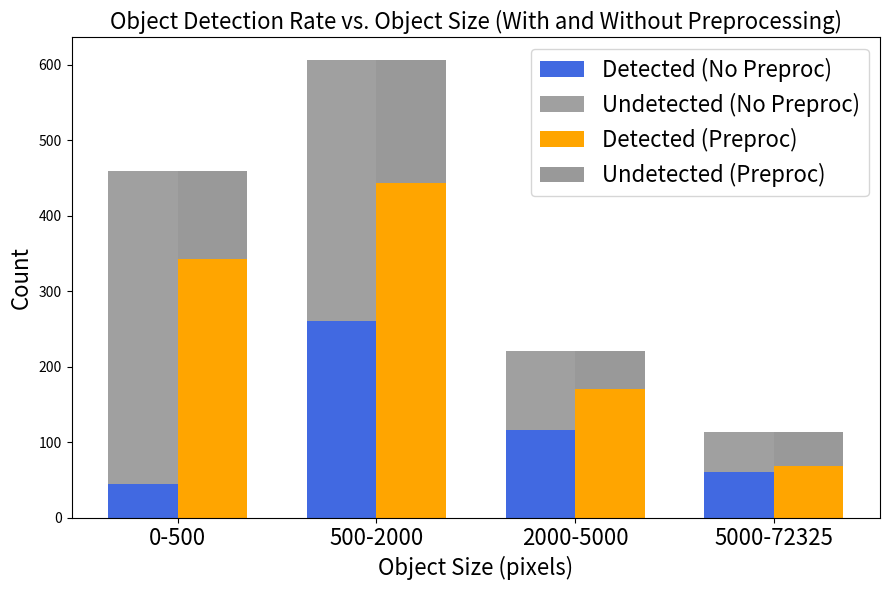

Source code (Python):
import matplotlib.pyplot as plt
import numpy as np
import pandas as pd

"""
Paste data obtained from evaluation.py here and get a chart.
"""

data1 = [(1, 3712), (1, 4189), (1, 4818), (1, 600), (0, 0), (0, 0), (1, 323), (1, 1479), (1, 868), (0, 0), (1, 980), (1, 2430), (1, 3726), (1, 943), (1, 1800), (1, 775), (0, 0), (1, 338), (1, 414), (0, 0), (1, 414), (1, 1827), (1, 729), (0, 0), (0, 0), (0, 0), (1, 4352), (1, 522), (1, 702), (0, 0), (0, 0), (1, 1908), (0, 3016), (0, 2706), (0, 1280), (0, 546), (0, 132), (0, 672), (0, 208), (0, 1404), (0, 272), (0, 324), (0, 247), (0, 352), (0, 361), (0, 817), (0, 352), (0, 285), (0, 1932), (0, 400), (0, 441), (0, 572), (0, 247), (0, 323), (0, 285), (0, 304), (0, 247), (0, 494), (0, 1080), (0, 868), (0, 546), (0, 6627), (0, 1404), (0, 570), (0, 1548), (0, 2250), (0, 1672), (0, 352), (0, 210), (0, 285), (0, 240), (0, 324), (0, 360), (0, 255), (0, 441), (0, 306), (1, 6634), (1, 8307), (1, 2107), (1, 3422), (0, 0), (0, 0), (1, 1452), (0, 0), (1, 988), (1, 2964), (1, 900), (0, 0), (0, 0), (1, 288), (0, 0), (1, 6360), (0, 0), (1, 1550), (1, 960), (0, 0), (1, 440), (0, 0), (1, 504), (1, 999), (1, 528), (0, 0), (1, 506), (0, 0), (0, 0), (0, 0), (1, 540), (1, 2990), (0, 0), (0, 806), (0, 624), (0, 1295), (0, 775), (0, 306), (0, 27144), (0, 43920), (0, 3577), (0, 1596), (0, 2494), (0, 468), (0, 255), (0, 304), (0, 1156), (0, 1512), (0, 1656), (0, 600), (0, 304), (0, 143), (0, 741), (0, 924), (0, 1560), (0, 300), (0, 308), (0, 169), (0, 1242), (0, 924), (0, 360), (0, 550), (0, 272), (1, 5618), (0, 0), (1, 630), (1, 2806), (1, 4056), (1, 1404), (1, 1804), (1, 3120), (0, 0), (0, 0), (0, 0), (0, 0), (1, 672), (0, 0), (1, 2610), (1, 3008), (0, 0), (1, 986), (0, 0), (0, 0), (1, 416), (1, 1025), (0, 0), (0, 0), (1, 3363), (1, 594), (0, 0), (1, 2232), (0, 0), (0, 0), (0, 0), (1, 450), (0, 0), (1, 1140), (0, 0), (0, 0), (0, 0), (0, 0), (0, 0), (0, 0), (1, 2200), (0, 13144), (0, 3596), (0, 1353), (0, 2300), (0, 1376), (0, 667), (0, 1518), (0, 3100), (0, 2432), (0, 1272), (0, 2695), (0, 2368), (0, 450), (0, 600), (0, 1265), (0, 1794), (0, 928), (0, 625), (0, 1056), (0, 5145), (0, 3410), (0, 690), (0, 1080), (0, 528), (0, 336), (0, 589), (0, 270), (0, 306), (0, 224), (0, 256), (0, 234), (0, 225), (0, 342), (1, 2451), (1, 702), (1, 5688), (1, 1050), (1, 3286), (1, 560), (0, 0), (0, 0), (1, 924), (1, 4186), (1, 2064), (0, 0), (1, 648), (1, 456), (1, 1426), (1, 4704), (1, 820), (1, 380), (0, 0), (0, 0), (0, 0), (1, 4180), (1, 1064), (1, 864), (1, 1102), (0, 0), (0, 0), (1, 3276), (1, 648), (1, 697), (0, 0), (1, 6308), (1, 2120), (1, 1875), (0, 0), (1, 936), (1, 4425), (0, 0), (0, 0), (0, 0), (0, 0), (1, 5400), (1, 1176), (1, 1029), (1, 11250), (0, 0), (0, 0), (0, 0), (0, 0), (1, 624), (0, 0), (1, 315), (1, 1122), (0, 0), (0, 1476), (0, 2624), (0, 264), (0, 210), (0, 165), (0, 325), (0, 225), (0, 1330), (0, 1073), (0, 1015), (0, 1056), (0, 660), (0, 884), (0, 280), (0, 240), (0, 858), (0, 143), (0, 374), (0, 684), (0, 132), (0, 1739), (0, 130), (0, 891), (0, 144), (0, 221), (0, 391), (0, 180), (0, 280), (0, 312), (0, 352), (0, 620), (0, 220), (0, 620), (0, 390), (0, 1254), (0, 560), (0, 252), (0, 154), (0, 192), (0, 418), (0, 1147), (0, 696), (0, 1092), (0, 336), (0, 1216), (0, 285), (0, 143), (0, 468), (0, 2750), (0, 180), (0, 224), (0, 208), (0, 323), (0, 420), (0, 1131), (0, 460), (0, 1295), (0, 480), (0, 800), (0, 666), (0, 2204), (0, 1334), (0, 522), (0, 182), (0, 648), (0, 225), (0, 10191), (0, 1406), (0, 880), (0, 360), (1, 2028), (1, 972), (1, 1295), (0, 0), (1, 810), (0, 0), (0, 0), (0, 0), (1, 450), (0, 0), (0, 0), (1, 462), (0, 0), (0, 0), (1, 1978), (0, 0), (0, 0), (0, 0), (0, 0), (0, 0), (0, 0), (1, 1872), (1, 456), (1, 552), (0, 0), (0, 0), (0, 1892), (0, 304), (0, 240), (0, 1088), (0, 770), (0, 396), (0, 132), (0, 2565), (0, 1235), (0, 280), (0, 280), (0, 27234), (0, 1273), (0, 1850), (0, 1824), (0, 400), (0, 308), (0, 345), (0, 238), (0, 560), (0, 484), (0, 306), (0, 493), (0, 1023), (0, 1665), (0, 416), (0, 247), (0, 2160), (0, 2080), (0, 528), (0, 252), (0, 936), (0, 240), (0, 2236), (0, 2738), (0, 768), (0, 540), (0, 340), (0, 294), (1, 72325), (1, 17160), (1, 16756), (1, 2120), (0, 0), (1, 4851), (1, 2499), (1, 6873), (1, 11115), (1, 2747), (0, 0), (1, 4032), (1, 1040), (0, 0), (1, 925), (0, 0), (1, 1224), (1, 2668), (0, 0), (0, 0), (1, 4320), (1, 1160), (0, 0), (0, 0), (0, 0), (0, 0), (1, 1575), (0, 0), (1, 399), (1, 1400), (1, 8460), (1, 480), (0, 0), (1, 493), (0, 0), (0, 0), (0, 0), (0, 0), (0, 0), (1, 1440), (0, 0), (0, 0), (0, 0), (1, 486), (0, 0), (1, 702), (0, 4240), (0, 1548), (0, 2116), (0, 4148), (0, 598), (0, 210), (0, 4116), (0, 3204), (0, 12276), (0, 2470), (0, 11110), (0, 1215), (0, 1496), (0, 532), (0, 420), (0, 2576), (0, 5040), (0, 240), (0, 2600), (0, 270), (0, 1036), (0, 1120), (0, 399), (0, 2646), (0, 300), (0, 336), (0, 456), (0, 169), (0, 255), (0, 384), (0, 484), (0, 360), (0, 360), (0, 288), (0, 144), (0, 2652), (0, 4032), (0, 228), (0, 638), (0, 275), (0, 256), (0, 240), (0, 306), (0, 675), (0, 320), (0, 420), (0, 306), (0, 361), (1, 4422), (1, 3840), (1, 806), (1, 6804), (1, 7040), (1, 3584), (1, 6272), (0, 0), (1, 928), (1, 1802), (1, 544), (0, 0), (1, 3010), (0, 0), (1, 380), (1, 1260), (0, 0), (1, 567), (1, 9785), (0, 0), (1, 594), (1, 4140), (0, 0), (1, 598), (1, 3948), (0, 0), (1, 960), (1, 1216), (1, 675), (0, 0), (1, 306), (0, 0), (1, 540), (0, 0), (0, 0), (1, 1080), (0, 0), (1, 1534), (0, 2120), (0, 330), (0, 15476), (0, 627), (0, 228), (0, 840), (0, 672), (0, 576), (0, 1040), (0, 640), (0, 435), (0, 1365), (0, 432), (0, 594), (0, 2585), (0, 360), (0, 255), (0, 378), (0, 589), (0, 528), (0, 480), (0, 460), (0, 8308), (0, 774), (0, 360), (0, 195), (0, 1610), (0, 897), (0, 405), (0, 392), (0, 1598), (0, 396), (0, 304), (0, 323), (0, 1539), (0, 210), (0, 384), (0, 285), (1, 31234), (1, 11877), (1, 5100), (1, 70374), (1, 1504), (1, 12726), (1, 3355), (1, 2296), (1, 1760), (1, 21420), (1, 729), (0, 0), (1, 3276), (1, 1568), (1, 2496), (1, 957), (0, 0), (1, 1260), (0, 0), (1, 864), (1, 3312), (1, 408), (0, 0), (0, 0), (1, 990), (0, 0), (1, 3904), (1, 19575), (0, 0), (1, 1880), (1, 5544), (0, 0), (1, 1216), (1, 660), (0, 0), (1, 900), (0, 0), (1, 3933), (1, 1312), (0, 0), (0, 0), (1, 2800), (0, 0), (1, 960), (0, 0), (0, 0), (1, 546), (0, 0), (1, 1044), (1, 1980), (0, 0), (1, 12882), (0, 0), (1, 484), (0, 0), (0, 0), (1, 1938), (0, 0), (0, 0), (0, 6864), (0, 9328), (0, 11136), (0, 2205), (0, 8455), (0, 2646), (0, 6270), (0, 5555), (0, 13780), (0, 8448), (0, 6816), (0, 360), (0, 14904), (0, 483), (0, 187), (0, 825), (0, 352), (0, 384), (0, 1640), (0, 594), (0, 550), (0, 312), (0, 352), (0, 2544), (0, 5320), (0, 1517), (0, 930), (0, 374), (0, 464), (0, 256), (0, 1540), (0, 1974), (0, 6528), (0, 2610), (0, 360), (0, 780), (0, 2320), (0, 1760), (0, 4708), (0, 2860), (0, 192), (0, 525), (0, 338), (0, 920), (0, 725), (0, 255), (0, 441), (0, 324), (0, 360), (0, 221), (1, 7238), (1, 3264), (1, 6560), (1, 7084), (1, 4410), (1, 3108), (1, 5369), (0, 0), (1, 3551), (1, 899), (1, 625), (1, 8112), (0, 0), (1, 500), (0, 0), (1, 1998), (1, 1400), (0, 0), (0, 0), (0, 0), (0, 0), (0, 0), (0, 0), (1, 540), (1, 460), (1, 3762), (1, 567), (0, 0), (0, 0), (0, 0), (1, 3078), (0, 0), (0, 0), (0, 0), (0, 0), (0, 0), (0, 0), (0, 0), (0, 0), (0, 1392), (0, 6461), (0, 1292), (0, 1476), (0, 782), (0, 625), (0, 468), (0, 1548), (0, 3330), (0, 1554), (0, 1505), (0, 1120), (0, 324), (0, 2016), (0, 306), (0, 1156), (0, 350), (0, 1452), (0, 5776), (0, 2223), (0, 7280), (0, 2744), (0, 2772), (0, 1786), (0, 15232), (0, 272), (0, 612), (0, 442), (0, 650), (0, 1776), (0, 456), (0, 440), (0, 378), (1, 2340), (0, 0), (1, 812), (1, 1505), (1, 1015), (1, 1015), (1, 754), (0, 0), (1, 1568), (1, 1505), (0, 0), (1, 900), (0, 0), (1, 783), (1, 1947), (0, 0), (0, 0), (1, 432), (0, 0), (1, 1102), (1, 648), (0, 0), (1, 3854), (0, 0), (0, 0), (0, 0), (0, 0), (1, 738), (1, 858), (1, 3290), (1, 1216), (0, 0), (0, 0), (0, 1176), (0, 3172), (0, 2915), (0, 8835), (0, 1330), (0, 624), (0, 288), (0, 234), (0, 368), (0, 351), (0, 13068), (0, 1804), (0, 551), (0, 1260), (0, 720), (0, 1015), (0, 480), (0, 551), (0, 684), (0, 1353), (0, 336), (0, 504), (0, 441), (0, 1131), (0, 754), (0, 552), (0, 598), (0, 289), (0, 380), (0, 675), (0, 272), (0, 272), (0, 240), (0, 140), (1, 1395), (1, 2024), (1, 3136), (1, 1320), (1, 4118), (0, 0), (1, 1056), (1, 726), (0, 0), (0, 0), (0, 0), (0, 0), (1, 324), (0, 0), (1, 1287), (0, 0), (0, 0), (0, 0), (1, 1288), (0, 0), (0, 0), (1, 399), (1, 3828), (0, 0), (1, 598), (0, 0), (0, 0), (1, 5600), (1, 1200), (0, 0), (1, 400), (1, 812), (0, 0), (0, 0), (1, 435), (0, 0), (0, 0), (0, 0), (1, 3264), (1, 1116), (0, 0), (1, 702), (0, 0), (0, 1692), (0, 340), (0, 1375), (0, 3234), (0, 910), (0, 990), (0, 1232), (0, 1440), (0, 1320), (0, 2880), (0, 5301), (0, 2800), (0, 3036), (0, 928), (0, 1113), (0, 960), (0, 2025), (0, 2010), (0, 1056), (0, 696), (0, 437), (0, 1476), (0, 1107), (0, 441), (0, 810), (0, 832), (0, 567), (0, 2491), (0, 420), (0, 300), (0, 3233), (0, 361), (0, 456), (0, 1120), (0, 260), (0, 2508), (0, 1677), (0, 912), (0, 462), (0, 420), (1, 23970), (1, 4588), (1, 3551), (1, 2156), (1, 1190), (1, 1118), (0, 0), (1, 1152), (1, 918), (1, 805), (0, 0), (1, 342), (0, 0), (0, 0), (0, 0), (1, 609), (1, 484), (0, 0), (1, 2700), (1, 1470), (0, 0), (1, 540), (0, 0), (0, 0), (0, 0), (1, 1364), (1, 400), (0, 0), (0, 0), (0, 0), (1, 2310), (0, 0), (1, 640), (1, 1260), (0, 0), (0, 3666), (0, 288), (0, 264), (0, 255), (0, 441), (0, 2064), (0, 1050), (0, 288), (0, 1170), (0, 2040), (0, 504), (0, 1116), (0, 483), (0, 560), (0, 368), (0, 323), (0, 575), (0, 1558), (0, 494), (0, 1394), (0, 289), (0, 528), (0, 1677), (0, 576), (0, 1470), (0, 289), (0, 1476), (0, 221), (0, 312), (0, 300), (0, 700), (0, 600), (0, 400), (0, 522), (0, 272), (1, 3712), (1, 884), (1, 1760), (1, 1260), (1, 2597), (1, 2013), (1, 1188), (0, 0), (1, 4214), (1, 1260), (1, 3864), (1, 9576), (1, 667), (0, 0), (1, 1508), (1, 1320), (1, 644), (1, 720), (0, 0), (1, 18975), (1, 1050), (1, 396), (1, 560), (1, 820), (1, 3283), (0, 0), (1, 567), (1, 1600), (1, 1320), (1, 19817), (1, 851), (1, 1924), (1, 810), (0, 0), (1, 768), (0, 0), (1, 528), (0, 0), (1, 943), (0, 0), (1, 7425), (1, 1680), (1, 832), (0, 0), (0, 0), (0, 0), (0, 0), (1, 2132), (0, 0), (1, 1769), (1, 648), (0, 0), (0, 0), (0, 0), (1, 1892), (0, 0), (0, 416), (0, 306), (0, 609), (0, 266), (0, 375), (0, 192), (0, 285), (0, 182), (0, 392), (0, 196), (0, 224), (0, 330), (0, 351), (0, 180), (0, 980), (0, 400), (0, 238), (0, 6630), (0, 580), (0, 368), (0, 408), (0, 1550), (0, 3333), (0, 20020), (0, 504), (0, 560), (0, 306), (0, 228), (0, 360), (0, 3960), (0, 315), (0, 15552), (0, 1020), (0, 576), (0, 600), (0, 240), (0, 285), (0, 504), (0, 1254), (0, 840), (0, 3224), (0, 1862), (0, 1435), (0, 630), (0, 768), (0, 1080), (0, 468), (0, 195), (0, 672), (0, 414), (0, 5762), (0, 230), (0, 1720), (0, 399), (0, 3038), (0, 1512), (0, 2090), (0, 1014), (0, 1290), (0, 384), (0, 1419), (0, 576), (0, 320), (0, 684), (0, 187), (0, 143), (0, 864), (0, 110), (0, 221), (0, 169), (0, 527), (0, 285), (0, 294), (0, 255), (0, 320), (0, 156), (0, 210), (0, 399), (0, 361), (1, 3922), (1, 5929), (1, 7920), (1, 840), (1, 621), (1, 4472), (1, 31504), (1, 2050), (1, 552), (0, 0), (0, 0), (1, 1380), (1, 960), (1, 5904), (0, 0), (1, 1558), (0, 0), (1, 1504), (1, 1887), (1, 493), (0, 0), (0, 0), (0, 0), (0, 0), (0, 0), (1, 720), (1, 3835), (0, 0), (0, 0), (1, 2790), (0, 0), (0, 0), (0, 0), (1, 1517), (1, 1840), (0, 0), (0, 2014), (0, 2756), (0, 4992), (0, 1152), (0, 658), (0, 1650), (0, 1920), (0, 400), (0, 240), (0, 240), (0, 667), (0, 630), (0, 204), (0, 462), (0, 462), (0, 609), (0, 224), (0, 675), (0, 1242), (0, 224), (0, 221), (0, 216), (0, 420), (0, 3420), (0, 1092), (0, 1081), (0, 414), (0, 840), (0, 306), (0, 117), (0, 450), (0, 253), (0, 837), (0, 406), (0, 520), (0, 812), (0, 1541), (0, 308), (0, 690), (0, 351), (0, 247), (0, 435), (0, 247), (0, 224), (1, 3172), (1, 3136), (1, 1914), (1, 2146), (1, 1296), (1, 1404), (1, 704), (0, 0), (0, 0), (0, 0), (1, 2376), (1, 924), (1, 576), (1, 1848), (0, 0), (1, 735), (1, 728), (1, 15950), (1, 4015), (1, 630), (1, 775), (1, 1610), (1, 3355), (0, 0), (1, 324), (1, 754), (0, 0), (1, 2408), (0, 0), (0, 0), (1, 1475), (0, 0), (1, 924), (1, 15985), (1, 8250), (0, 0), (0, 0), (1, 1116), (0, 0), (0, 0), (1, 3498), (1, 486), (1, 768), (0, 0), (0, 0), (1, 2080), (1, 3780), (0, 0), (1, 1638), (0, 0), (0, 0), (0, 0), (1, 984), (0, 0), (0, 0), (0, 0), (0, 0), (0, 0), (1, 1612), (0, 0), (0, 0), (1, 888), (0, 2117), (0, 846), (0, 2340), (0, 432), (0, 360), (0, 8181), (0, 5712), (0, 6675), (0, 1608), (0, 10842), (0, 504), (0, 378), (0, 240), (0, 416), (0, 464), (0, 240), (0, 1530), (0, 736), (0, 169), (0, 272), (0, 216), (0, 224), (0, 1480), (0, 1872), (0, 1276), (0, 1188), (0, 252), (0, 308), (0, 924), (0, 702), (0, 308), (0, 540), (0, 280), (0, 17017), (0, 1536), (0, 850), (0, 196), (0, 1332), (0, 1584), (0, 1560), (0, 440), (0, 384), (0, 525), (0, 420), (0, 266), (0, 464), (0, 450), (0, 2016), (0, 1092), (0, 812), (0, 774), (0, 260), (0, 288), (0, 288), (0, 396), (0, 616), (0, 377), (0, 312), (0, 550), (0, 1044), (0, 132), (0, 130), (0, 240), (0, 650), (0, 608), (0, 180), (0, 130), (0, 432), (0, 600), (1, 2850), (1, 4221), (1, 1316), (0, 0), (1, 870), (0, 0), (1, 3796), (1, 750), (1, 2013), (1, 1540), (0, 0), (1, 600), (0, 0), (0, 0), (1, 725), (0, 0), (1, 572), (0, 0), (1, 700), (1, 1540), (0, 0), (1, 2190), (0, 0), (0, 0), (1, 1280), (0, 0), (1, 506), (0, 0), (1, 9555), (0, 0), (1, 660), (0, 0), (1, 1722), (0, 0), (0, 0), (0, 0), (1, 1254), (0, 2888), (0, 1416), (0, 3002), (0, 2432), (0, 308), (0, 576), (0, 1287), (0, 2064), (0, 2544), (0, 1496), (0, 858), (0, 9372), (0, 380), (0, 450), (0, 336), (0, 2304), (0, 2976), (0, 741), (0, 651), (0, 765), (0, 992), (0, 1968), (0, 378), (0, 224), (0, 240), (0, 418), (0, 340), (0, 400), (0, 225), (0, 154), (0, 810), (0, 1312), (0, 621), (0, 1444), (0, 2538), (0, 957), (0, 899), (0, 588), (0, 540), (0, 1440), (0, 1056), (0, 806), (0, 323), (1, 21122), (1, 23881), (1, 20445), (0, 0), (1, 1242), (1, 1184), (1, 2880), (1, 2420), (1, 4368), (0, 0), (1, 3190), (1, 1836), (0, 0), (0, 0), (1, 2090), (0, 0), (1, 3519), (0, 0), (0, 0), (0, 0), (0, 0), (1, 598), (1, 3540), (1, 832), (1, 805), (1, 696), (0, 0), (0, 0), (1, 858), (0, 0), (1, 1148), (0, 0), (0, 0), (0, 0), (1, 12804), (1, 3087), (0, 1377), (0, 260), (0, 2842), (0, 374), (0, 1221), (0, 182), (0, 403), (0, 667), (0, 437), (0, 540), (0, 1107), (0, 1176), (0, 320), (0, 676), (0, 1452), (0, 480), (0, 3560), (0, 308), (0, 1122), (0, 10340), (0, 3328), (0, 576), (0, 3519), (0, 891), (0, 1500), (0, 1755), (0, 2496), (0, 6681), (0, 1960), (0, 1989), (0, 7644), (0, 380), (0, 255), (0, 432), (0, 15620), (0, 2050), (0, 1804), (0, 936), (0, 486), (1, 3640), (1, 2100), (1, 7304), (1, 1760), (1, 4400), (1, 1911), (0, 0), (0, 0), (1, 1295), (1, 2597), (1, 494), (1, 2080), (1, 1890), (1, 2944), (0, 0), (1, 1927), (0, 0), (0, 0), (0, 0), (1, 990), (1, 704), (1, 777), (1, 627), (1, 702), (0, 0), (1, 5070), (0, 0), (1, 1014), (1, 850), (1, 893), (1, 780), (1, 551), (1, 2080), (0, 0), (1, 1496), (1, 2898), (1, 3232), (0, 0), (1, 651), (0, 0), (1, 520), (1, 840), (0, 0), (0, 0), (1, 396), (0, 0), (0, 0), (1, 441), (0, 0), (0, 0), (0, 0), (1, 420), (0, 0), (0, 0), (1, 323), (1, 294), (0, 0), (0, 2376), (0, 7659), (0, 196), (0, 323), (0, 588), (0, 399), (0, 1120), (0, 540), (0, 1242), (0, 196), (0, 280), (0, 399), (0, 392), (0, 289), (0, 168), (0, 1260), (0, 182), (0, 504), (0, 209), (0, 510), (0, 168), (0, 160), (0, 216), (0, 196), (0, 1292), (0, 3108), (0, 832), (0, 272), (0, 170), (0, 2160), (0, 1110), (0, 1054), (0, 897), (0, 1620), (0, 1596), (0, 3816), (0, 448), (0, 196), (0, 1720), (0, 342), (0, 256), (0, 600), (0, 476), (0, 2332), (0, 360), (0, 304), (0, 1015), (0, 11340), (0, 195), (0, 357), (0, 480), (0, 378), (0, 192), (0, 240), (0, 320), (0, 550), (0, 240), (0, 1677), (0, 1107), (0, 520), (0, 6696), (0, 336), (0, 288), (0, 255), (0, 437), (0, 260), (0, 0), (1, 33852), (0, 0), (1, 7371), (1, 6804), (1, 957), (1, 400), (1, 612), (0, 0), (1, 306), (1, 1554), (1, 696), (1, 667), (0, 0), (0, 0), (1, 837), (1, 660), (1, 532), (1, 744), (1, 594), (0, 0), (0, 0), (0, 0), (1, 2760), (0, 37960), (0, 21390), (0, 4422), (0, 2016), (0, 3339), (0, 3074), (0, 432), (0, 252), (0, 3360), (0, 2668), (0, 1276), (0, 1222), (0, 440), (0, 425), (0, 943), (0, 1480), (0, 510), (0, 324), (0, 2565), (0, 323), (0, 1855), (0, 1044), (0, 1014), (0, 234), (0, 304), (0, 256), (0, 460), (0, 992), (0, 330), (0, 304), (0, 575), (0, 323), (0, 360), (0, 770), (0, 578), (0, 1225), (0, 810), (0, 288), (0, 1216), (0, 225), (0, 357), (0, 360), (0, 300), (0, 437), (0, 187), (0, 180), (0, 660), (0, 240), (1, 42411), (1, 28036), (1, 4343), (1, 1435), (0, 0), (1, 500), (1, 21168), (1, 1332), (0, 0), (0, 0), (0, 0), (1, 1155), (1, 14883), (0, 0), (1, 2418), (1, 1155), (0, 0), (1, 810), (0, 0), (1, 1376), (0, 0), (1, 20493), (1, 702), (0, 0), (1, 850), (0, 0), (0, 0), (0, 0), (1, 500), (0, 0), (1, 13936), (0, 0), (0, 0), (0, 0), (1, 456), (0, 0), (1, 3286), (1, 805), (0, 0), (1, 399), (0, 0), (0, 0), (0, 3913), (0, 1560), (0, 2601), (0, 475), (0, 396), (0, 374), (0, 468), (0, 1015), (0, 1364), (0, 352), (0, 336), (0, 368), (0, 1457), (0, 4416), (0, 1672), (0, 2968), (0, 399), (0, 195), (0, 1036), (0, 855), (0, 1748), (0, 2262), (0, 345), (0, 1330), (0, 490), (0, 2703), (0, 480), (0, 7425), (0, 7000), (0, 2116), (0, 4514), (0, 8374), (0, 322), (0, 238), (0, 357), (0, 399)]
data2 = [(1, 4189), (1, 4352), (1, 4818), (1, 1827), (1, 3726), (1, 1932), (1, 3712), (1, 546), (1, 1404), (1, 3016), (1, 2706), (1, 6627), (1, 1080), (1, 729), (1, 868), (0, 0), (1, 414), (1, 285), (1, 600), (1, 414), (1, 570), (1, 338), (1, 323), (0, 0), (1, 522), (1, 352), (1, 441), (1, 247), (1, 324), (0, 0), (1, 702), (1, 361), (1, 323), (1, 1280), (0, 0), (0, 0), (1, 868), (1, 208), (1, 360), (1, 132), (0, 0), (0, 0), (0, 0), (1, 2430), (0, 0), (0, 0), (0, 0), (0, 0), (1, 247), (1, 400), (0, 0), (1, 441), (0, 0), (0, 0), (1, 210), (1, 272), (0, 0), (1, 240), (0, 0), (1, 1479), (1, 943), (0, 0), (0, 0), (0, 0), (0, 0), (1, 285), (1, 324), (0, 0), (1, 1548), (1, 672), (0, 0), (0, 0), (1, 352), (1, 1672), (0, 0), (0, 0), (0, 0), (0, 0), (0, 0), (1, 817), (0, 0), (1, 1800), (0, 0), (0, 0), (0, 0), (0, 546), (0, 980), (0, 775), (0, 572), (0, 247), (0, 304), (0, 494), (0, 1404), (0, 1908), (0, 2250), (0, 352), (0, 285), (0, 255), (0, 306), (1, 27144), (1, 43920), (1, 2990), (1, 3577), (1, 8307), (1, 6360), (1, 2107), (1, 6634), (1, 1452), (1, 3422), (1, 504), (0, 0), (1, 1156), (1, 1656), (1, 988), (1, 924), (1, 775), (1, 468), (1, 2494), (1, 1596), (1, 540), (0, 0), (1, 528), (1, 143), (1, 506), (1, 288), (1, 2964), (1, 255), (0, 0), (1, 360), (1, 304), (0, 0), (0, 0), (1, 169), (0, 0), (1, 272), (1, 806), (1, 900), (0, 0), (0, 0), (0, 0), (0, 0), (0, 0), (1, 440), (1, 300), (0, 0), (1, 306), (0, 0), (0, 0), (0, 0), (1, 999), (0, 0), (0, 0), (0, 0), (0, 0), (0, 0), (0, 0), (0, 0), (0, 0), (0, 0), (0, 0), (1, 1550), (1, 624), (0, 0), (0, 0), (0, 0), (0, 1295), (0, 960), (0, 1512), (0, 600), (0, 304), (0, 741), (0, 924), (0, 1560), (0, 308), (0, 1242), (0, 550), (1, 2695), (1, 3120), (1, 4056), (1, 1518), (0, 0), (1, 2806), (1, 3410), (0, 0), (1, 3100), (1, 2300), (0, 0), (1, 3008), (1, 1404), (1, 3363), (0, 0), (1, 1140), (1, 594), (1, 1804), (0, 0), (1, 450), (0, 0), (1, 600), (1, 416), (1, 2200), (0, 0), (1, 630), (1, 625), (1, 2232), (1, 256), (0, 0), (1, 234), (1, 528), (0, 0), (0, 0), (0, 0), (1, 225), (1, 1376), (0, 0), (0, 0), (0, 0), (1, 342), (0, 0), (1, 1265), (1, 270), (0, 0), (0, 0), (0, 0), (0, 0), (1, 1080), (1, 986), (0, 0), (0, 0), (0, 0), (0, 0), (0, 0), (0, 0), (0, 0), (0, 0), (0, 0), (0, 0), (1, 672), (1, 2432), (1, 589), (0, 13144), (0, 2610), (0, 5618), (0, 3596), (0, 1353), (0, 667), (0, 1272), (0, 2368), (0, 450), (0, 1794), (0, 928), (0, 1056), (0, 5145), (0, 690), (0, 1025), (0, 336), (0, 306), (0, 224), (1, 11250), (1, 10191), (1, 4186), (1, 4425), (1, 5400), (1, 1476), (1, 5688), (1, 2064), (1, 2120), (1, 1176), (1, 3286), (1, 1131), (1, 924), (1, 4704), (1, 1216), (1, 1073), (0, 0), (1, 1147), (1, 4180), (1, 2451), (0, 0), (1, 620), (1, 864), (1, 6308), (1, 1064), (1, 858), (1, 165), (1, 1334), (1, 225), (1, 624), (1, 456), (0, 0), (1, 1102), (1, 1050), (1, 3276), (1, 684), (1, 936), (1, 702), (1, 240), (1, 648), (1, 648), (1, 560), (1, 208), (1, 380), (0, 0), (1, 696), (1, 800), (1, 312), (1, 820), (1, 280), (1, 360), (1, 390), (0, 0), (1, 1875), (1, 1122), (0, 0), (1, 252), (1, 285), (1, 220), (1, 620), (0, 0), (1, 891), (0, 0), (1, 884), (1, 1092), (1, 374), (0, 0), (1, 132), (1, 391), (1, 143), (1, 323), (1, 144), (1, 1015), (1, 224), (0, 0), (1, 336), (1, 280), (1, 468), (0, 0), (0, 0), (1, 522), (1, 130), (0, 0), (0, 0), (1, 1029), (0, 0), (1, 221), (1, 2624), (0, 0), (0, 0), (1, 264), (0, 0), (1, 648), (1, 325), (0, 0), (0, 0), (1, 352), (0, 0), (0, 0), (0, 0), (0, 0), (1, 697), (0, 0), (1, 1330), (1, 660), (1, 192), (0, 0), (1, 182), (0, 0), (0, 0), (0, 0), (0, 0), (0, 0), (0, 0), (0, 0), (1, 315), (0, 0), (0, 0), (0, 0), (0, 0), (0, 0), (0, 0), (0, 0), (0, 0), (1, 2204), (0, 0), (0, 210), (0, 1056), (0, 1739), (0, 180), (0, 1254), (0, 560), (0, 154), (0, 418), (0, 143), (0, 2750), (0, 1426), (0, 180), (0, 420), (0, 460), (0, 1295), (0, 480), (0, 666), (0, 225), (0, 1406), (0, 880), (1, 27234), (0, 0), (1, 1295), (1, 2565), (1, 1892), (1, 2160), (1, 2028), (1, 1978), (1, 1824), (1, 1088), (1, 1023), (1, 1850), (1, 810), (0, 0), (1, 416), (1, 972), (1, 450), (1, 345), (1, 1235), (1, 396), (1, 247), (1, 304), (0, 0), (1, 462), (1, 456), (0, 0), (0, 0), (0, 0), (0, 0), (1, 238), (1, 308), (1, 528), (1, 240), (1, 552), (1, 252), (0, 0), (0, 0), (1, 340), (0, 0), (1, 240), (0, 0), (1, 400), (1, 280), (1, 132), (1, 560), (1, 306), (0, 0), (0, 0), (1, 280), (0, 0), (0, 0), (0, 0), (0, 0), (0, 0), (0, 0), (0, 0), (0, 0), (1, 484), (0, 0), (0, 0), (0, 0), (0, 770), (0, 1273), (0, 493), (0, 1665), (0, 1872), (0, 2080), (0, 936), (0, 2236), (0, 2738), (0, 768), (0, 540), (0, 294), (1, 17160), (1, 4851), (1, 6873), (1, 2470), (1, 1548), (1, 2499), (0, 0), (1, 2747), (1, 1224), (0, 0), (0, 0), (1, 2116), (1, 925), (1, 1575), (1, 3204), (1, 2120), (1, 420), (0, 0), (1, 702), (1, 480), (0, 0), (1, 306), (1, 598), (1, 4032), (1, 360), (1, 399), (0, 0), (0, 0), (0, 0), (0, 0), (1, 484), (1, 210), (1, 300), (1, 360), (1, 256), (0, 0), (0, 0), (1, 240), (1, 399), (1, 638), (0, 0), (0, 0), (0, 0), (0, 0), (1, 336), (0, 0), (0, 0), (0, 0), (1, 2600), (0, 0), (0, 0), (1, 270), (1, 1160), (0, 0), (1, 255), (0, 0), (0, 0), (1, 486), (0, 0), (0, 0), (1, 275), (1, 1040), (0, 0), (0, 0), (1, 493), (0, 0), (0, 0), (0, 0), (0, 0), (0, 0), (0, 0), (0, 0), (1, 456), (0, 0), (0, 0), (0, 0), (0, 0), (1, 288), (0, 4240), (0, 2668), (0, 1400), (0, 4148), (0, 72325), (0, 4116), (0, 12276), (0, 11110), (0, 1215), (0, 1496), (0, 532), (0, 1440), (0, 11115), (0, 2576), (0, 5040), (0, 4320), (0, 8460), (0, 16756), (0, 1036), (0, 1120), (0, 2646), (0, 169), (0, 384), (0, 144), (0, 2652), (0, 4032), (0, 228), (0, 240), (0, 306), (0, 675), (0, 320), (0, 420), (0, 361), (1, 6804), (0, 0), (1, 3584), (1, 4422), (1, 7040), (1, 6272), (1, 4140), (1, 806), (1, 1610), (0, 0), (1, 544), (1, 1365), (1, 1216), (1, 540), (0, 0), (1, 323), (1, 627), (1, 1080), (1, 380), (0, 0), (1, 589), (1, 1802), (0, 0), (1, 3840), (1, 774), (1, 405), (1, 210), (0, 0), (1, 306), (1, 378), (1, 285), (1, 1040), (1, 1534), (1, 594), (1, 330), (1, 360), (0, 0), (1, 435), (1, 567), (1, 384), (0, 0), (0, 0), (0, 0), (0, 0), (1, 598), (1, 8308), (1, 672), (1, 2585), (0, 0), (0, 0), (1, 304), (1, 396), (1, 3010), (1, 1260), (0, 0), (1, 840), (0, 0), (1, 392), (0, 0), (0, 0), (1, 228), (0, 0), (0, 0), (0, 0), (0, 0), (1, 960), (0, 0), (1, 528), (0, 0), (0, 0), (0, 0), (0, 0), (0, 0), (0, 0), (0, 0), (1, 360), (0, 0), (1, 9785), (0, 0), (0, 0), (1, 675), (0, 0), (0, 0), (0, 0), (0, 0), (0, 0), (0, 0), (0, 0), (0, 0), (0, 0), (1, 1539), (1, 432), (0, 0), (0, 3948), (0, 2120), (0, 15476), (0, 928), (0, 576), (0, 640), (0, 594), (0, 255), (0, 480), (0, 460), (0, 195), (0, 897), (0, 1598), (1, 12726), (1, 12882), (1, 70374), (1, 31234), (1, 6528), (1, 3355), (1, 21420), (0, 0), (1, 1568), (1, 1504), (1, 1760), (1, 1980), (1, 2496), (1, 5100), (1, 729), (1, 864), (1, 957), (1, 900), (1, 2296), (1, 5544), (1, 1640), (1, 1216), (0, 0), (1, 930), (1, 483), (1, 324), (0, 0), (1, 384), (1, 1880), (0, 0), (1, 660), (1, 1260), (0, 0), (1, 990), (0, 0), (1, 594), (0, 0), (1, 3933), (1, 484), (0, 0), (1, 3276), (1, 374), (1, 920), (1, 546), (0, 0), (0, 0), (1, 1044), (0, 0), (1, 187), (1, 825), (1, 3312), (0, 0), (1, 2800), (0, 0), (1, 256), (1, 550), (0, 0), (1, 464), (0, 0), (0, 0), (0, 0), (0, 0), (0, 0), (0, 0), (0, 0), (0, 0), (1, 408), (0, 0), (0, 0), (1, 312), (0, 0), (1, 352), (0, 0), (0, 0), (0, 0), (0, 6864), (0, 9328), (0, 11136), (0, 11877), (0, 2205), (0, 8455), (0, 2646), (0, 19575), (0, 6270), (0, 5555), (0, 13780), (0, 8448), (0, 6816), (0, 360), (0, 14904), (0, 352), (0, 2544), (0, 960), (0, 5320), (0, 1517), (0, 1312), (0, 1540), (0, 1974), (0, 2610), (0, 360), (0, 780), (0, 1938), (0, 2320), (0, 1760), (0, 3904), (0, 4708), (0, 2860), (0, 192), (0, 525), (0, 338), (0, 725), (0, 255), (0, 441), (0, 360), (0, 221), (0, 0), (1, 5369), (1, 6560), (1, 7084), (1, 1400), (1, 4410), (1, 3108), (1, 3078), (1, 7238), (1, 2744), (1, 5776), (0, 0), (1, 3264), (1, 3330), (1, 7280), (1, 3551), (1, 1292), (1, 3762), (0, 0), (1, 540), (1, 1452), (1, 2772), (0, 0), (1, 899), (1, 2223), (1, 625), (1, 1548), (1, 1476), (1, 1998), (1, 567), (1, 460), (1, 782), (0, 0), (1, 468), (1, 350), (1, 1786), (0, 0), (0, 0), (0, 0), (1, 306), (1, 442), (1, 272), (1, 440), (1, 456), (1, 378), (1, 2016), (0, 0), (1, 324), (0, 0), (0, 0), (0, 0), (1, 1392), (0, 0), (0, 0), (0, 0), (1, 612), (0, 0), (0, 0), (1, 1505), (1, 1776), (1, 1554), (0, 0), (0, 0), (0, 0), (0, 0), (0, 0), (0, 0), (1, 625), (0, 0), (0, 0), (1, 1156), (0, 0), (0, 0), (0, 8112), (0, 6461), (0, 500), (0, 1120), (0, 15232), (0, 650), (1, 3854), (1, 1505), (1, 1568), (1, 2340), (1, 13068), (1, 1216), (1, 1102), (1, 1176), (1, 1947), (1, 1505), (1, 1015), (1, 551), (1, 1804), (1, 432), (0, 0), (1, 1015), (1, 812), (0, 0), (1, 900), (1, 738), (1, 272), (1, 1015), (1, 783), (1, 648), (1, 441), (1, 2915), (1, 754), (1, 240), (1, 289), (1, 351), (0, 0), (0, 0), (1, 551), (1, 598), (0, 0), (0, 0), (1, 234), (1, 288), (1, 3290), (0, 0), (0, 0), (1, 272), (1, 380), (0, 0), (0, 0), (0, 0), (1, 336), (1, 858), (0, 0), (0, 0), (0, 0), (0, 0), (0, 0), (1, 504), (0, 0), (1, 754), (0, 0), (0, 0), (0, 0), (0, 0), (1, 140), (0, 0), (0, 0), (1, 1260), (0, 0), (0, 0), (0, 0), (0, 0), (0, 0), (1, 1131), (0, 0), (0, 0), (1, 3172), (0, 0), (0, 0), (1, 675), (0, 0), (0, 0), (0, 0), (0, 0), (0, 0), (0, 0), (0, 8835), (0, 1330), (0, 624), (0, 368), (0, 720), (0, 480), (0, 684), (0, 1353), (0, 552), (1, 2024), (1, 3233), (1, 1056), (1, 3136), (1, 4118), (1, 910), (1, 1692), (1, 3036), (1, 340), (1, 1440), (1, 990), (1, 1395), (1, 2491), (0, 0), (1, 1320), (0, 0), (0, 0), (1, 1120), (1, 1287), (1, 435), (1, 598), (1, 726), (1, 3234), (1, 960), (1, 1476), (0, 0), (1, 812), (1, 1107), (0, 0), (0, 0), (1, 399), (1, 696), (1, 400), (1, 1320), (1, 1116), (1, 928), (1, 2880), (0, 0), (0, 0), (0, 0), (1, 324), (1, 437), (0, 0), (0, 0), (0, 0), (0, 0), (0, 0), (1, 260), (1, 441), (0, 0), (1, 361), (0, 0), (0, 0), (0, 0), (0, 0), (0, 0), (0, 0), (0, 0), (0, 0), (0, 0), (0, 0), (1, 810), (0, 0), (0, 0), (0, 0), (1, 1288), (1, 456), (0, 0), (0, 0), (0, 0), (0, 0), (0, 0), (0, 0), (0, 0), (0, 0), (0, 0), (0, 0), (0, 0), (0, 0), (1, 300), (0, 0), (0, 0), (0, 0), (1, 2800), (0, 0), (0, 0), (0, 0), (0, 0), (0, 0), (1, 702), (0, 0), (0, 0), (0, 3264), (0, 1375), (0, 1232), (0, 5301), (0, 5600), (0, 3828), (0, 1113), (0, 2025), (0, 2010), (0, 1056), (0, 832), (0, 567), (0, 420), (0, 1200), (0, 2508), (0, 1677), (0, 912), (0, 462), (0, 420), (1, 3551), (1, 23970), (1, 1170), (1, 4588), (1, 2310), (1, 918), (1, 1050), (1, 2040), (1, 2700), (1, 1558), (1, 2064), (0, 0), (1, 1116), (1, 1190), (1, 484), (1, 1677), (1, 1470), (1, 1152), (1, 805), (0, 0), (1, 3666), (1, 1394), (1, 1118), (1, 609), (1, 540), (1, 640), (1, 342), (1, 483), (1, 400), (0, 0), (1, 272), (1, 312), (1, 576), (1, 494), (1, 2156), (1, 522), (0, 0), (1, 300), (1, 368), (1, 264), (1, 504), (1, 221), (1, 1470), (0, 0), (0, 0), (1, 441), (1, 255), (1, 528), (0, 0), (0, 0), (0, 0), (0, 0), (0, 0), (0, 0), (0, 0), (0, 0), (1, 289), (0, 0), (0, 0), (0, 0), (0, 0), (1, 1476), (0, 0), (1, 288), (1, 288), (0, 0), (1, 575), (0, 0), (0, 0), (0, 0), (0, 0), (0, 0), (0, 0), (0, 0), (1, 560), (0, 0), (0, 0), (0, 0), (0, 0), (0, 0), (0, 1364), (0, 323), (0, 1260), (0, 289), (0, 700), (0, 600), (0, 400), (1, 18975), (1, 3712), (1, 2013), (1, 19817), (1, 2597), (1, 6630), (1, 1924), (1, 3960), (1, 9576), (1, 1892), (1, 1320), (1, 1600), (1, 3864), (1, 5762), (1, 1862), (1, 832), (1, 820), (0, 0), (1, 884), (1, 1760), (0, 0), (1, 3283), (1, 1260), (0, 0), (1, 20020), (1, 768), (1, 1720), (1, 1508), (1, 360), (1, 560), (1, 720), (1, 567), (1, 648), (1, 3038), (1, 644), (1, 1260), (1, 1435), (1, 1680), (1, 315), (1, 1020), (0, 0), (1, 1550), (1, 2090), (1, 1320), (1, 192), (1, 285), (1, 408), (1, 238), (1, 528), (1, 306), (1, 330), (1, 400), (1, 351), (1, 414), (1, 368), (0, 0), (0, 0), (1, 195), (1, 1050), (1, 7425), (1, 392), (1, 1290), (0, 0), (1, 851), (1, 110), (1, 240), (1, 943), (0, 0), (1, 306), (0, 0), (0, 0), (1, 294), (1, 384), (0, 0), (1, 224), (1, 221), (1, 210), (0, 0), (0, 0), (1, 1419), (0, 0), (1, 416), (1, 1512), (1, 1769), (1, 180), (1, 196), (0, 0), (0, 0), (0, 0), (1, 864), (0, 0), (1, 810), (1, 320), (0, 0), (1, 980), (0, 0), (0, 0), (0, 0), (0, 0), (1, 169), (1, 1014), (1, 3224), (1, 576), (0, 0), (1, 667), (1, 396), (0, 0), (1, 672), (1, 600), (0, 0), (0, 0), (0, 0), (1, 504), (0, 0), (0, 0), (0, 0), (0, 0), (0, 0), (0, 0), (0, 0), (0, 0), (0, 0), (1, 143), (0, 0), (1, 375), (1, 768), (0, 0), (0, 0), (1, 255), (0, 0), (0, 0), (0, 0), (0, 0), (1, 684), (0, 0), (0, 4214), (0, 609), (0, 266), (0, 285), (0, 182), (0, 580), (0, 3333), (0, 1188), (0, 560), (0, 228), (0, 15552), (0, 504), (0, 1254), (0, 840), (0, 630), (0, 1080), (0, 2132), (0, 468), (0, 230), (0, 399), (0, 576), (0, 320), (0, 187), (0, 527), (0, 285), (0, 156), (0, 399), (0, 361), (1, 2050), (1, 5929), (1, 31504), (1, 3922), (1, 3835), (1, 2756), (1, 840), (1, 2014), (1, 4992), (1, 960), (1, 1920), (0, 0), (1, 621), (1, 1558), (1, 552), (1, 1840), (1, 840), (1, 658), (1, 4472), (0, 0), (1, 400), (1, 306), (0, 0), (1, 1650), (1, 667), (1, 308), (1, 414), (0, 0), (1, 1380), (1, 435), (0, 0), (0, 0), (1, 216), (1, 450), (1, 224), (1, 240), (1, 117), (1, 224), (0, 0), (0, 0), (1, 462), (1, 720), (1, 240), (0, 0), (1, 1887), (0, 0), (1, 462), (0, 0), (1, 406), (1, 3420), (1, 493), (0, 0), (0, 0), (1, 351), (0, 0), (0, 0), (0, 0), (0, 0), (0, 0), (1, 690), (1, 204), (0, 0), (0, 0), (0, 0), (1, 1504), (1, 837), (0, 0), (0, 0), (0, 0), (1, 1092), (0, 0), (0, 7920), (0, 5904), (0, 1152), (0, 630), (0, 609), (0, 675), (0, 1242), (0, 2790), (0, 221), (0, 1517), (0, 420), (0, 1081), (0, 253), (0, 520), (0, 812), (0, 1541), (0, 247), (0, 247), (0, 224), (1, 3355), (1, 5712), (1, 3780), (1, 15950), (1, 15985), (1, 8250), (1, 1914), (1, 3172), (1, 4015), (1, 2016), (1, 2117), (1, 2080), (1, 3498), (1, 846), (1, 8181), (1, 735), (1, 1612), (1, 2146), (1, 1296), (1, 6675), (1, 1404), (1, 2376), (1, 1475), (1, 3136), (1, 1848), (1, 924), (1, 525), (1, 576), (1, 384), (1, 1530), (1, 416), (1, 1610), (1, 1188), (1, 754), (1, 768), (1, 440), (1, 704), (1, 984), (1, 272), (0, 0), (1, 630), (1, 324), (1, 1536), (1, 1332), (1, 10842), (1, 240), (1, 486), (1, 1116), (1, 728), (1, 432), (1, 850), (1, 450), (1, 1608), (0, 0), (0, 0), (1, 504), (1, 1638), (0, 0), (1, 888), (1, 924), (1, 224), (0, 0), (0, 0), (1, 288), (1, 608), (0, 0), (1, 252), (0, 0), (0, 0), (1, 240), (1, 288), (1, 378), (0, 0), (0, 0), (0, 0), (1, 396), (1, 132), (1, 736), (0, 0), (1, 360), (1, 169), (1, 1584), (0, 0), (1, 1480), (1, 2408), (0, 0), (0, 0), (0, 0), (0, 0), (0, 0), (1, 1560), (0, 0), (1, 702), (0, 0), (0, 0), (1, 2340), (1, 1872), (1, 280), (1, 432), (1, 130), (0, 0), (0, 0), (1, 616), (1, 775), (0, 0), (0, 0), (0, 0), (0, 0), (1, 464), (0, 0), (0, 0), (0, 0), (1, 1044), (0, 216), (0, 1276), (0, 308), (0, 924), (0, 308), (0, 540), (0, 17017), (0, 196), (0, 420), (0, 266), (0, 464), (0, 1092), (0, 812), (0, 774), (0, 260), (0, 377), (0, 312), (0, 550), (0, 130), (0, 240), (0, 650), (0, 180), (0, 600), (1, 9555), (1, 2190), (0, 0), (1, 450), (1, 1540), (1, 3796), (1, 4221), (1, 1496), (1, 2850), (1, 1287), (1, 1540), (1, 2538), (1, 2888), (1, 725), (1, 2976), (1, 700), (1, 957), (1, 621), (1, 870), (1, 2304), (1, 2544), (1, 600), (1, 378), (1, 750), (0, 0), (1, 506), (1, 1280), (1, 308), (0, 0), (1, 576), (1, 1316), (0, 0), (1, 572), (1, 2013), (1, 1444), (0, 0), (1, 323), (1, 418), (1, 2064), (1, 380), (0, 0), (1, 2432), (1, 1440), (0, 0), (0, 0), (0, 0), (0, 0), (0, 0), (1, 240), (1, 660), (0, 0), (1, 540), (1, 336), (1, 224), (0, 0), (0, 0), (0, 0), (0, 0), (1, 651), (0, 0), (1, 340), (0, 0), (0, 0), (0, 0), (1, 225), (0, 0), (0, 0), (0, 0), (0, 0), (0, 0), (0, 0), (0, 0), (0, 0), (0, 0), (1, 1056), (1, 588), (0, 0), (0, 0), (0, 0), (0, 0), (0, 0), (0, 0), (0, 0), (0, 0), (0, 0), (1, 3002), (0, 0), (1, 400), (1, 741), (0, 0), (0, 0), (0, 0), (0, 0), (0, 0), (0, 0), (0, 0), (0, 1416), (0, 858), (0, 9372), (0, 765), (0, 992), (0, 1968), (0, 154), (0, 810), (0, 1312), (0, 1722), (0, 1254), (0, 899), (0, 806), (1, 21122), (1, 20445), (1, 1176), (1, 3519), (1, 3519), (1, 10340), (1, 2842), (1, 2880), (1, 23881), (1, 3540), (1, 1500), (1, 1755), (1, 1836), (1, 2420), (1, 3087), (0, 0), (1, 2090), (1, 1242), (1, 374), (0, 0), (1, 6681), (1, 696), (1, 7644), (1, 576), (1, 260), (1, 12804), (1, 1377), (0, 0), (0, 0), (1, 676), (1, 432), (0, 0), (1, 1107), (1, 1989), (1, 832), (1, 598), (0, 0), (1, 3190), (1, 936), (1, 2496), (1, 4368), (0, 0), (0, 0), (1, 1804), (1, 540), (1, 308), (1, 3560), (0, 0), (0, 0), (0, 0), (1, 255), (0, 0), (1, 1184), (1, 891), (1, 1452), (0, 0), (0, 0), (0, 0), (0, 0), (1, 858), (0, 0), (0, 0), (0, 0), (0, 0), (0, 0), (0, 0), (0, 0), (0, 0), (0, 0), (0, 0), (0, 0), (0, 0), (0, 0), (1, 320), (1, 486), (1, 380), (0, 805), (0, 1148), (0, 1221), (0, 182), (0, 403), (0, 667), (0, 437), (0, 480), (0, 1122), (0, 3328), (0, 1960), (0, 15620), (0, 2050), (1, 3640), (1, 7304), (1, 4400), (1, 2597), (1, 2080), (1, 3108), (1, 1760), (1, 2898), (1, 1911), (1, 2100), (1, 850), (1, 1720), (1, 6696), (1, 1677), (0, 0), (1, 494), (1, 2944), (1, 2080), (1, 588), (1, 704), (1, 294), (1, 2332), (1, 627), (1, 280), (1, 272), (1, 1927), (1, 777), (1, 1890), (1, 1242), (1, 1295), (1, 1292), (1, 990), (1, 441), (1, 240), (1, 420), (1, 320), (1, 780), (1, 540), (1, 323), (1, 396), (1, 323), (1, 702), (1, 196), (1, 448), (1, 7659), (1, 651), (1, 520), (1, 195), (0, 0), (1, 192), (0, 0), (1, 260), (1, 2376), (1, 196), (1, 256), (1, 336), (0, 0), (1, 392), (1, 399), (0, 0), (1, 399), (1, 476), (1, 216), (1, 240), (0, 0), (1, 1260), (1, 255), (1, 196), (1, 289), (0, 0), (1, 168), (1, 288), (1, 840), (0, 0), (1, 437), (1, 893), (0, 0), (1, 1496), (0, 0), (0, 0), (0, 0), (0, 0), (0, 0), (0, 0), (0, 0), (0, 0), (0, 0), (1, 510), (1, 1120), (0, 0), (1, 551), (0, 0), (0, 0), (0, 0), (0, 0), (1, 342), (1, 1054), (1, 196), (1, 182), (0, 0), (0, 0), (1, 168), (1, 378), (0, 0), (0, 0), (0, 0), (0, 0), (1, 170), (0, 0), (0, 0), (0, 0), (0, 0), (0, 0), (0, 0), (0, 3232), (0, 5070), (0, 504), (0, 209), (0, 160), (0, 832), (0, 2160), (0, 1110), (0, 897), (0, 1620), (0, 1596), (0, 3816), (0, 1014), (0, 600), (0, 360), (0, 304), (0, 1015), (0, 11340), (0, 357), (0, 480), (0, 550), (0, 1107), (0, 520), (1, 7371), (0, 0), (1, 33852), (1, 21390), (1, 2668), (0, 0), (1, 37960), (1, 1276), (1, 1222), (0, 0), (1, 2760), (1, 2565), (0, 0), (1, 425), (1, 240), (1, 1480), (1, 1855), (1, 612), (1, 3074), (0, 0), (1, 532), (1, 323), (1, 360), (1, 660), (1, 306), (1, 256), (1, 440), (1, 400), (1, 330), (1, 667), (1, 304), (1, 252), (0, 0), (0, 0), (1, 360), (0, 0), (0, 0), (1, 432), (0, 0), (1, 437), (1, 744), (1, 323), (1, 234), (1, 594), (1, 357), (1, 324), (0, 0), (1, 696), (0, 0), (0, 0), (1, 300), (1, 943), (0, 0), (1, 957), (0, 0), (0, 0), (0, 0), (0, 0), (0, 0), (0, 0), (0, 0), (0, 0), (0, 0), (0, 0), (0, 0), (0, 0), (0, 4422), (0, 2016), (0, 3339), (0, 3360), (0, 6804), (0, 510), (0, 1044), (0, 1014), (0, 304), (0, 460), (0, 992), (0, 837), (0, 575), (0, 1554), (0, 770), (0, 578), (0, 1225), (0, 810), (0, 288), (0, 1216), (0, 225), (0, 187), (0, 180), (0, 660), (0, 0), (1, 42411), (1, 28036), (1, 1435), (1, 4343), (1, 855), (1, 2601), (1, 1155), (1, 1376), (1, 1332), (1, 1748), (0, 0), (1, 1036), (1, 810), (1, 1364), (0, 0), (0, 0), (0, 0), (0, 0), (0, 0), (1, 500), (1, 1155), (1, 399), (1, 3286), (0, 0), (0, 0), (1, 399), (1, 500), (1, 345), (0, 0), (1, 399), (1, 2418), (1, 195), (0, 0), (0, 0), (1, 2262), (1, 1015), (1, 322), (0, 0), (0, 0), (0, 0), (1, 805), (0, 0), (0, 0), (0, 0), (1, 1457), (0, 0), (0, 0), (0, 0), (0, 0), (0, 0), (0, 0), (0, 0), (0, 0), (0, 0), (0, 3913), (0, 702), (0, 1560), (0, 456), (0, 475), (0, 396), (0, 374), (0, 468), (0, 13936), (0, 352), (0, 336), (0, 368), (0, 4416), (0, 1672), (0, 2968), (0, 20493), (0, 21168), (0, 1330), (0, 490), (0, 2703), (0, 480), (0, 14883), (0, 7425), (0, 7000), (0, 2116), (0, 850), (0, 4514), (0, 8374), (0, 238), (0, 357)]

maxx = np.max([x[1] for x in data1])

bins = [0, 500, 2000, 5000, maxx]

def get_hist(data):
    filtered_data = [pair for pair in data if not (pair[0] == 0 and pair[1] == 0)]

    df = pd.DataFrame(filtered_data, columns=["x0", "x1"])

    df_zero_x0 = df[df['x0'] == 0]
    df_one_x0 = df[df['x0'] == 1]

    hist_zero_x0, _ = np.histogram(df_zero_x0['x1'], bins=bins)
    hist_one_x0, _ = np.histogram(df_one_x0['x1'], bins=bins)
    return hist_zero_x0, hist_one_x0, np.max(df["x1"])


h1_0, h1_1, h1_m = get_hist(data1)
h2_0, h2_1, h2_m = get_hist(data2)

print(h1_0, h1_1, h1_m)
print(h2_0, h2_1, h2_m)

labels = [f'{int(bins[i])}-{int(bins[i + 1])}' for i in range(len(bins) - 1)]
x = np.arange(len(labels))

width = 0.35  # the width of the bars
fig, ax = plt.subplots(figsize=(9, 6))

ax.bar(x - width / 2, h1_1, width, label="Detected (No Preproc)", color='royalblue')
ax.bar(x - width / 2, h1_0, width, bottom=h1_1, label="Undetected (No Preproc)", color='#a0a0a0')
ax.bar(x + width / 2, h2_1, width, label="Detected (Preproc)", color='orange')
ax.bar(x + width / 2, h2_0, width, bottom=h2_1, label="Undetected (Preproc)", color='#999')

ax.set_xticks(x, labels, fontsize=16)
ax.set_xlabel('Object Size (pixels)', fontsize=16)
ax.set_ylabel('Count', fontsize=16)
ax.set_title('Object Detection Rate vs. Object Size (With and Without Preprocessing)', fontsize=16)
ax.legend(fontsize=16)

plt.tight_layout()
plt.show()


